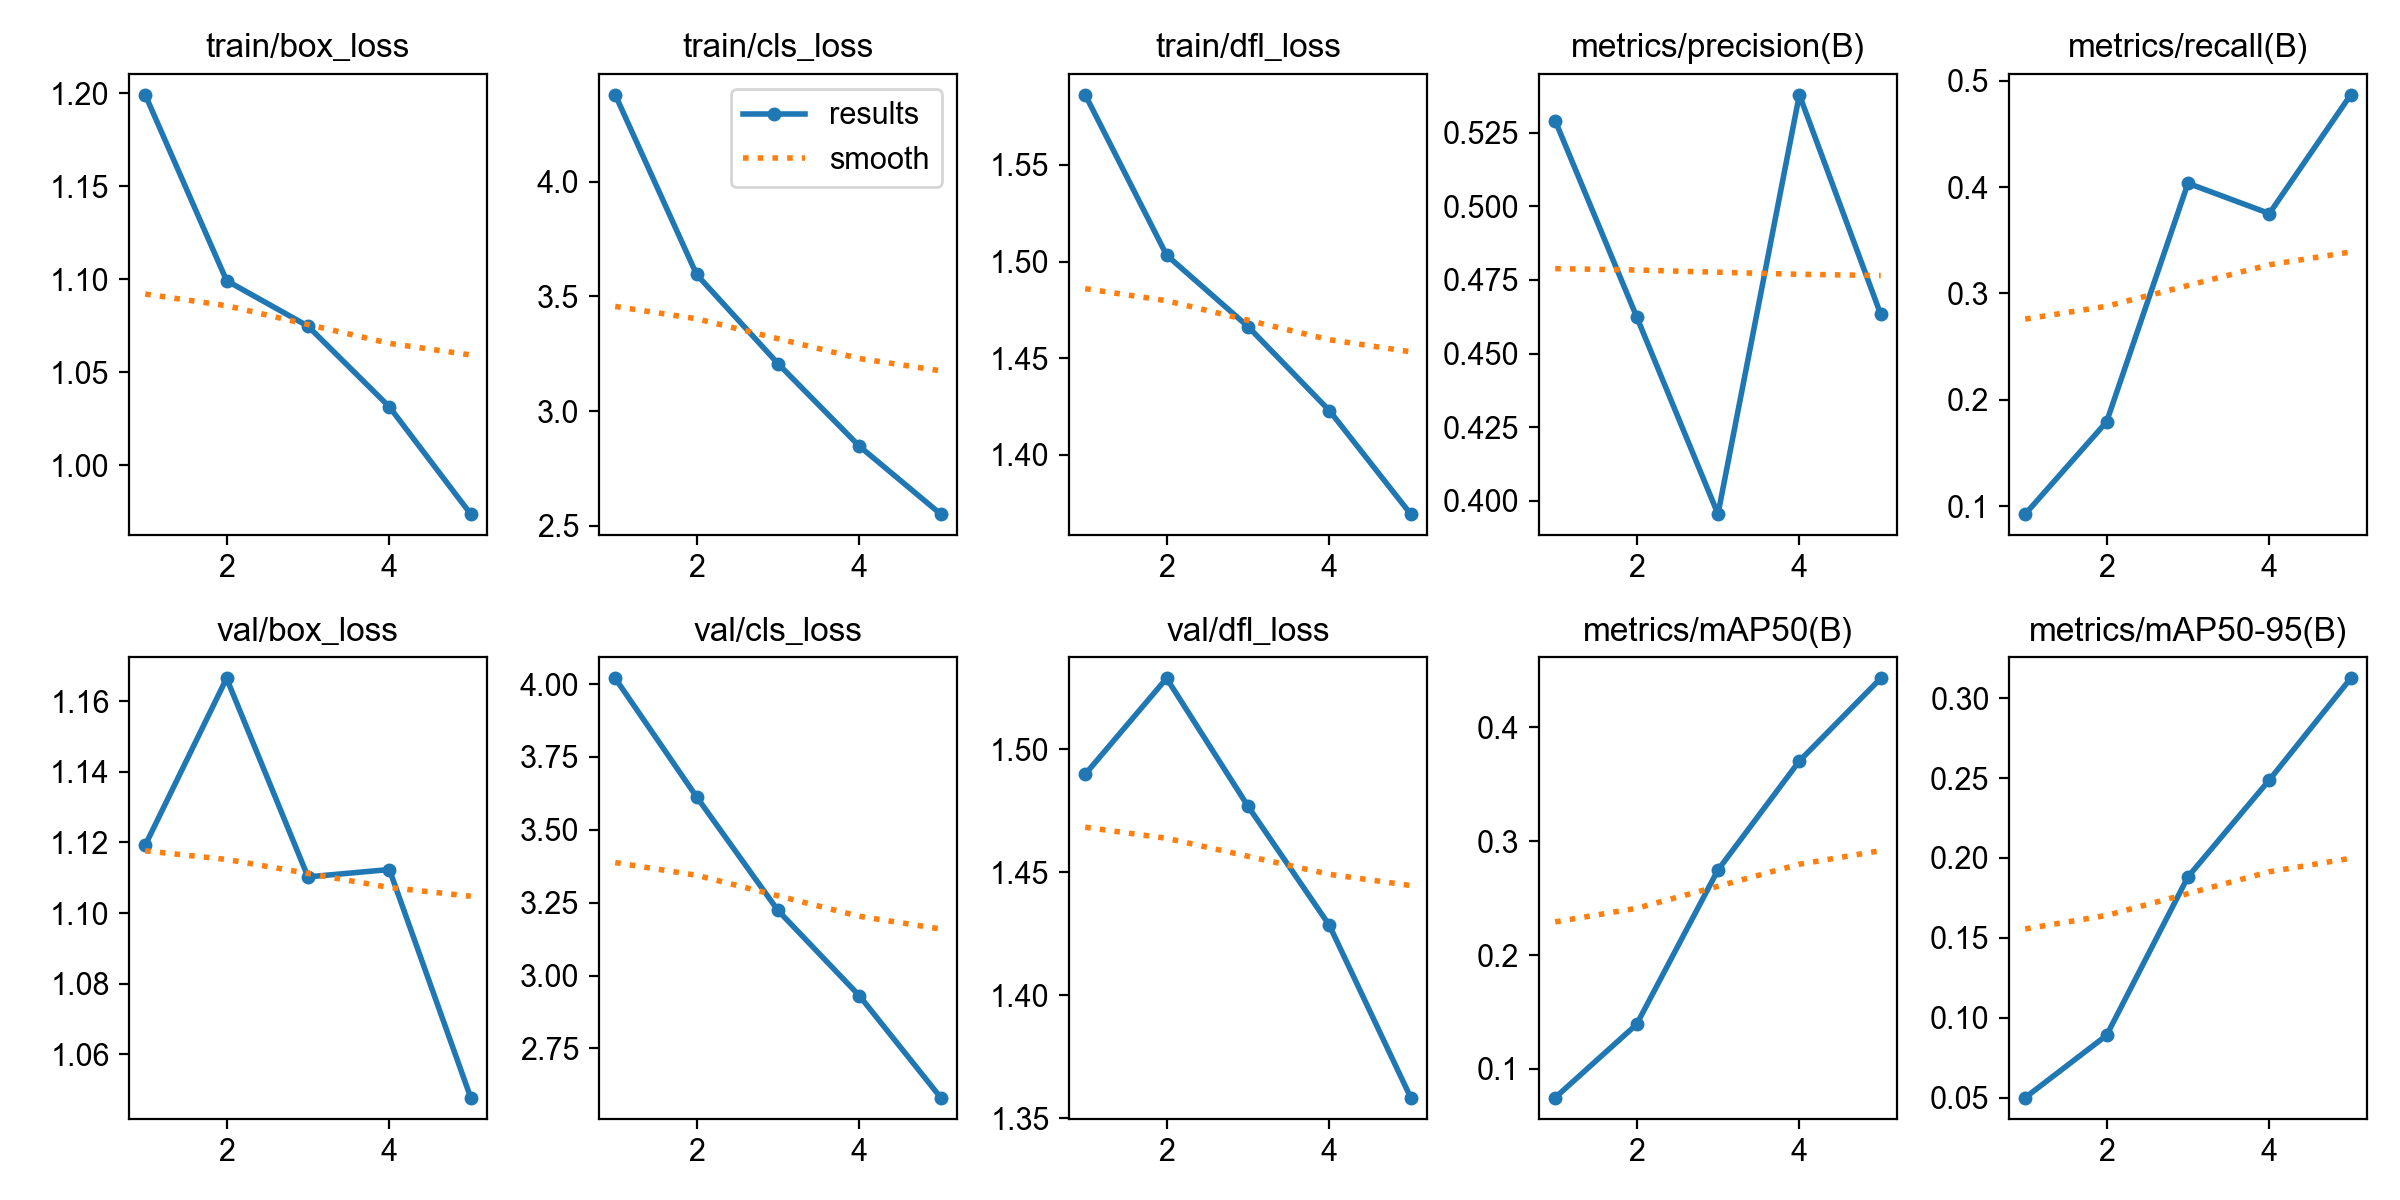

Source data for this figure (header and first rows):
epoch, time, train/box_loss, train/cls_loss, train/dfl_loss, metrics/precision(B), metrics/recall(B), metrics/mAP50(B), metrics/mAP50-95(B), val/box_loss, val/cls_loss, val/dfl_loss, lr/pg0, lr/pg1, lr/pg2
1, 153.2, 1.199, 4.379, 1.586, 0.5291, 0.09265, 0.07477, 0.04997, 1.119, 4.02, 1.49, 0.0001323, 0.0001323, 0.0001323
2, 313.9, 1.099, 3.596, 1.503, 0.4626, 0.1794, 0.1391, 0.08895, 1.166, 3.613, 1.529, 0.000213, 0.000213, 0.000213
3, 489.9, 1.075, 3.207, 1.466, 0.3955, 0.4036, 0.2747, 0.1882, 1.11, 3.223, 1.477, 0.000241, 0.000241, 0.000241
4, 648.7, 1.031, 2.847, 1.423, 0.5379, 0.3752, 0.3704, 0.2488, 1.112, 2.931, 1.428, 0.0001624, 0.0001624, 0.0001624
5, 806.5, 0.9738, 2.55, 1.369, 0.4633, 0.4867, 0.4431, 0.3124, 1.048, 2.581, 1.358, 8.32e-05, 8.32e-05, 8.32e-05
